Dataset: photo_dataset (GitHub, myatnoeoo6612/cone_cylinder_square_object_detection). Classes: cone, cylinder, square.

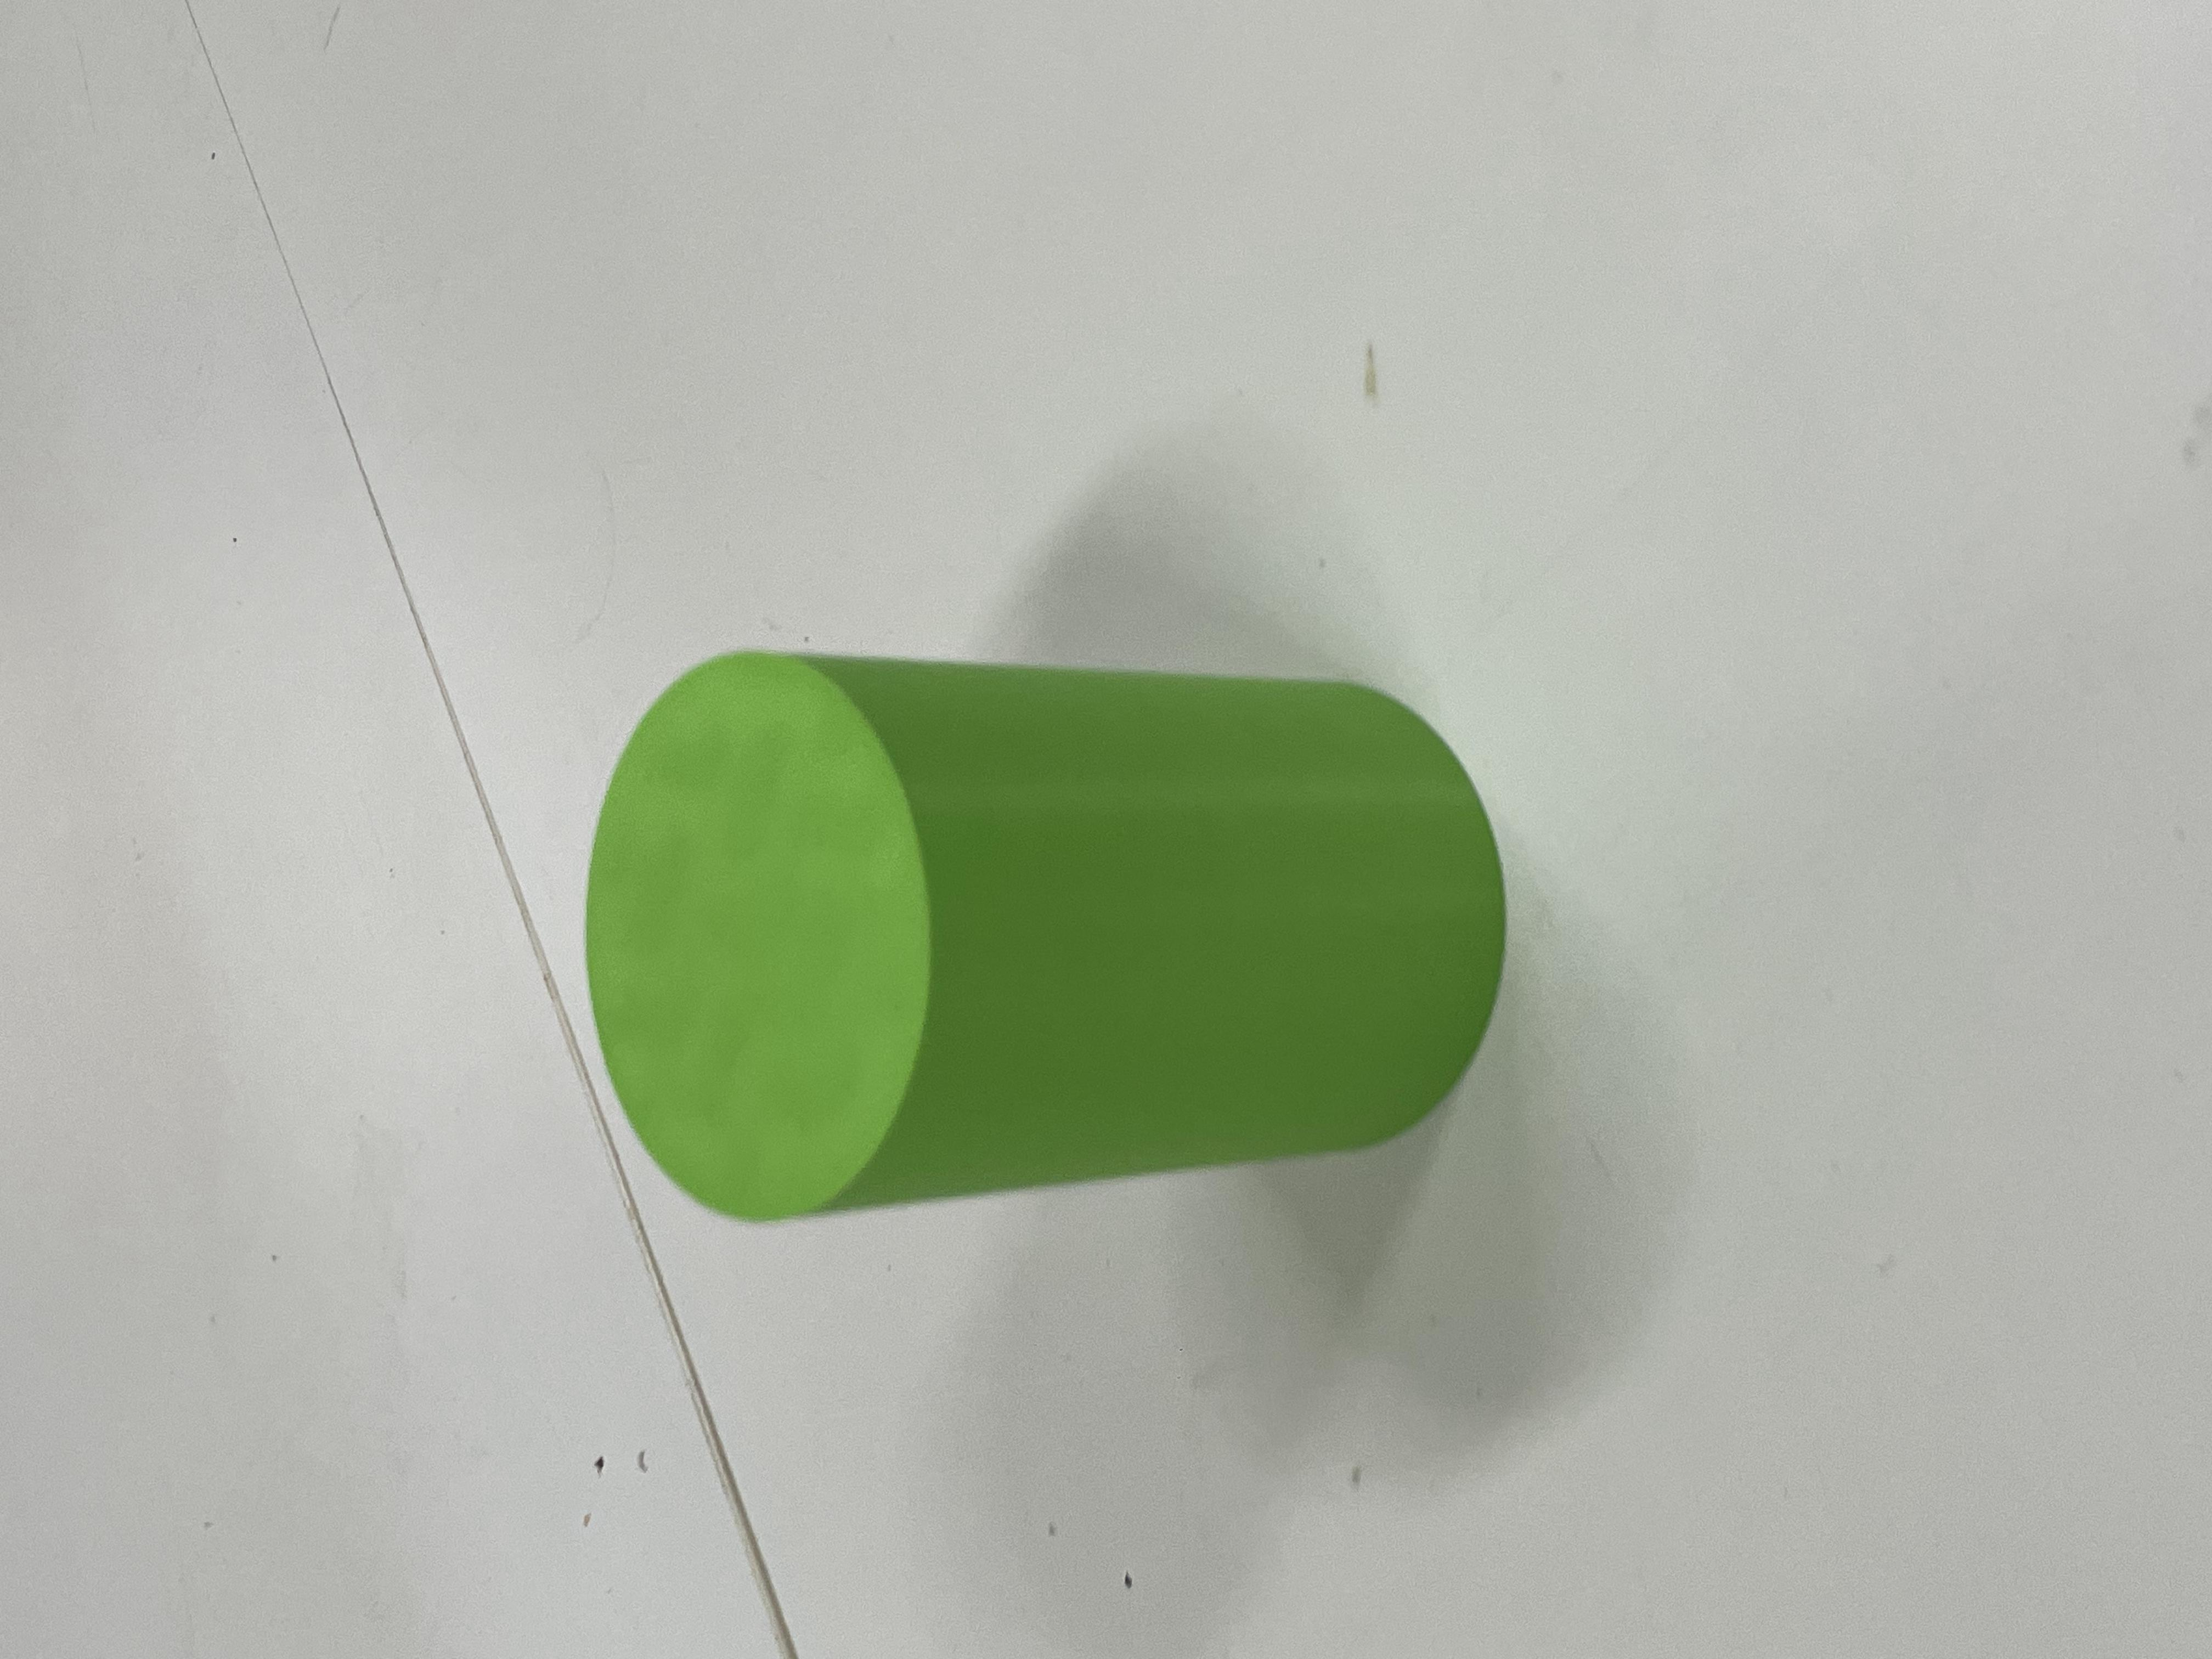
Label: cylinder

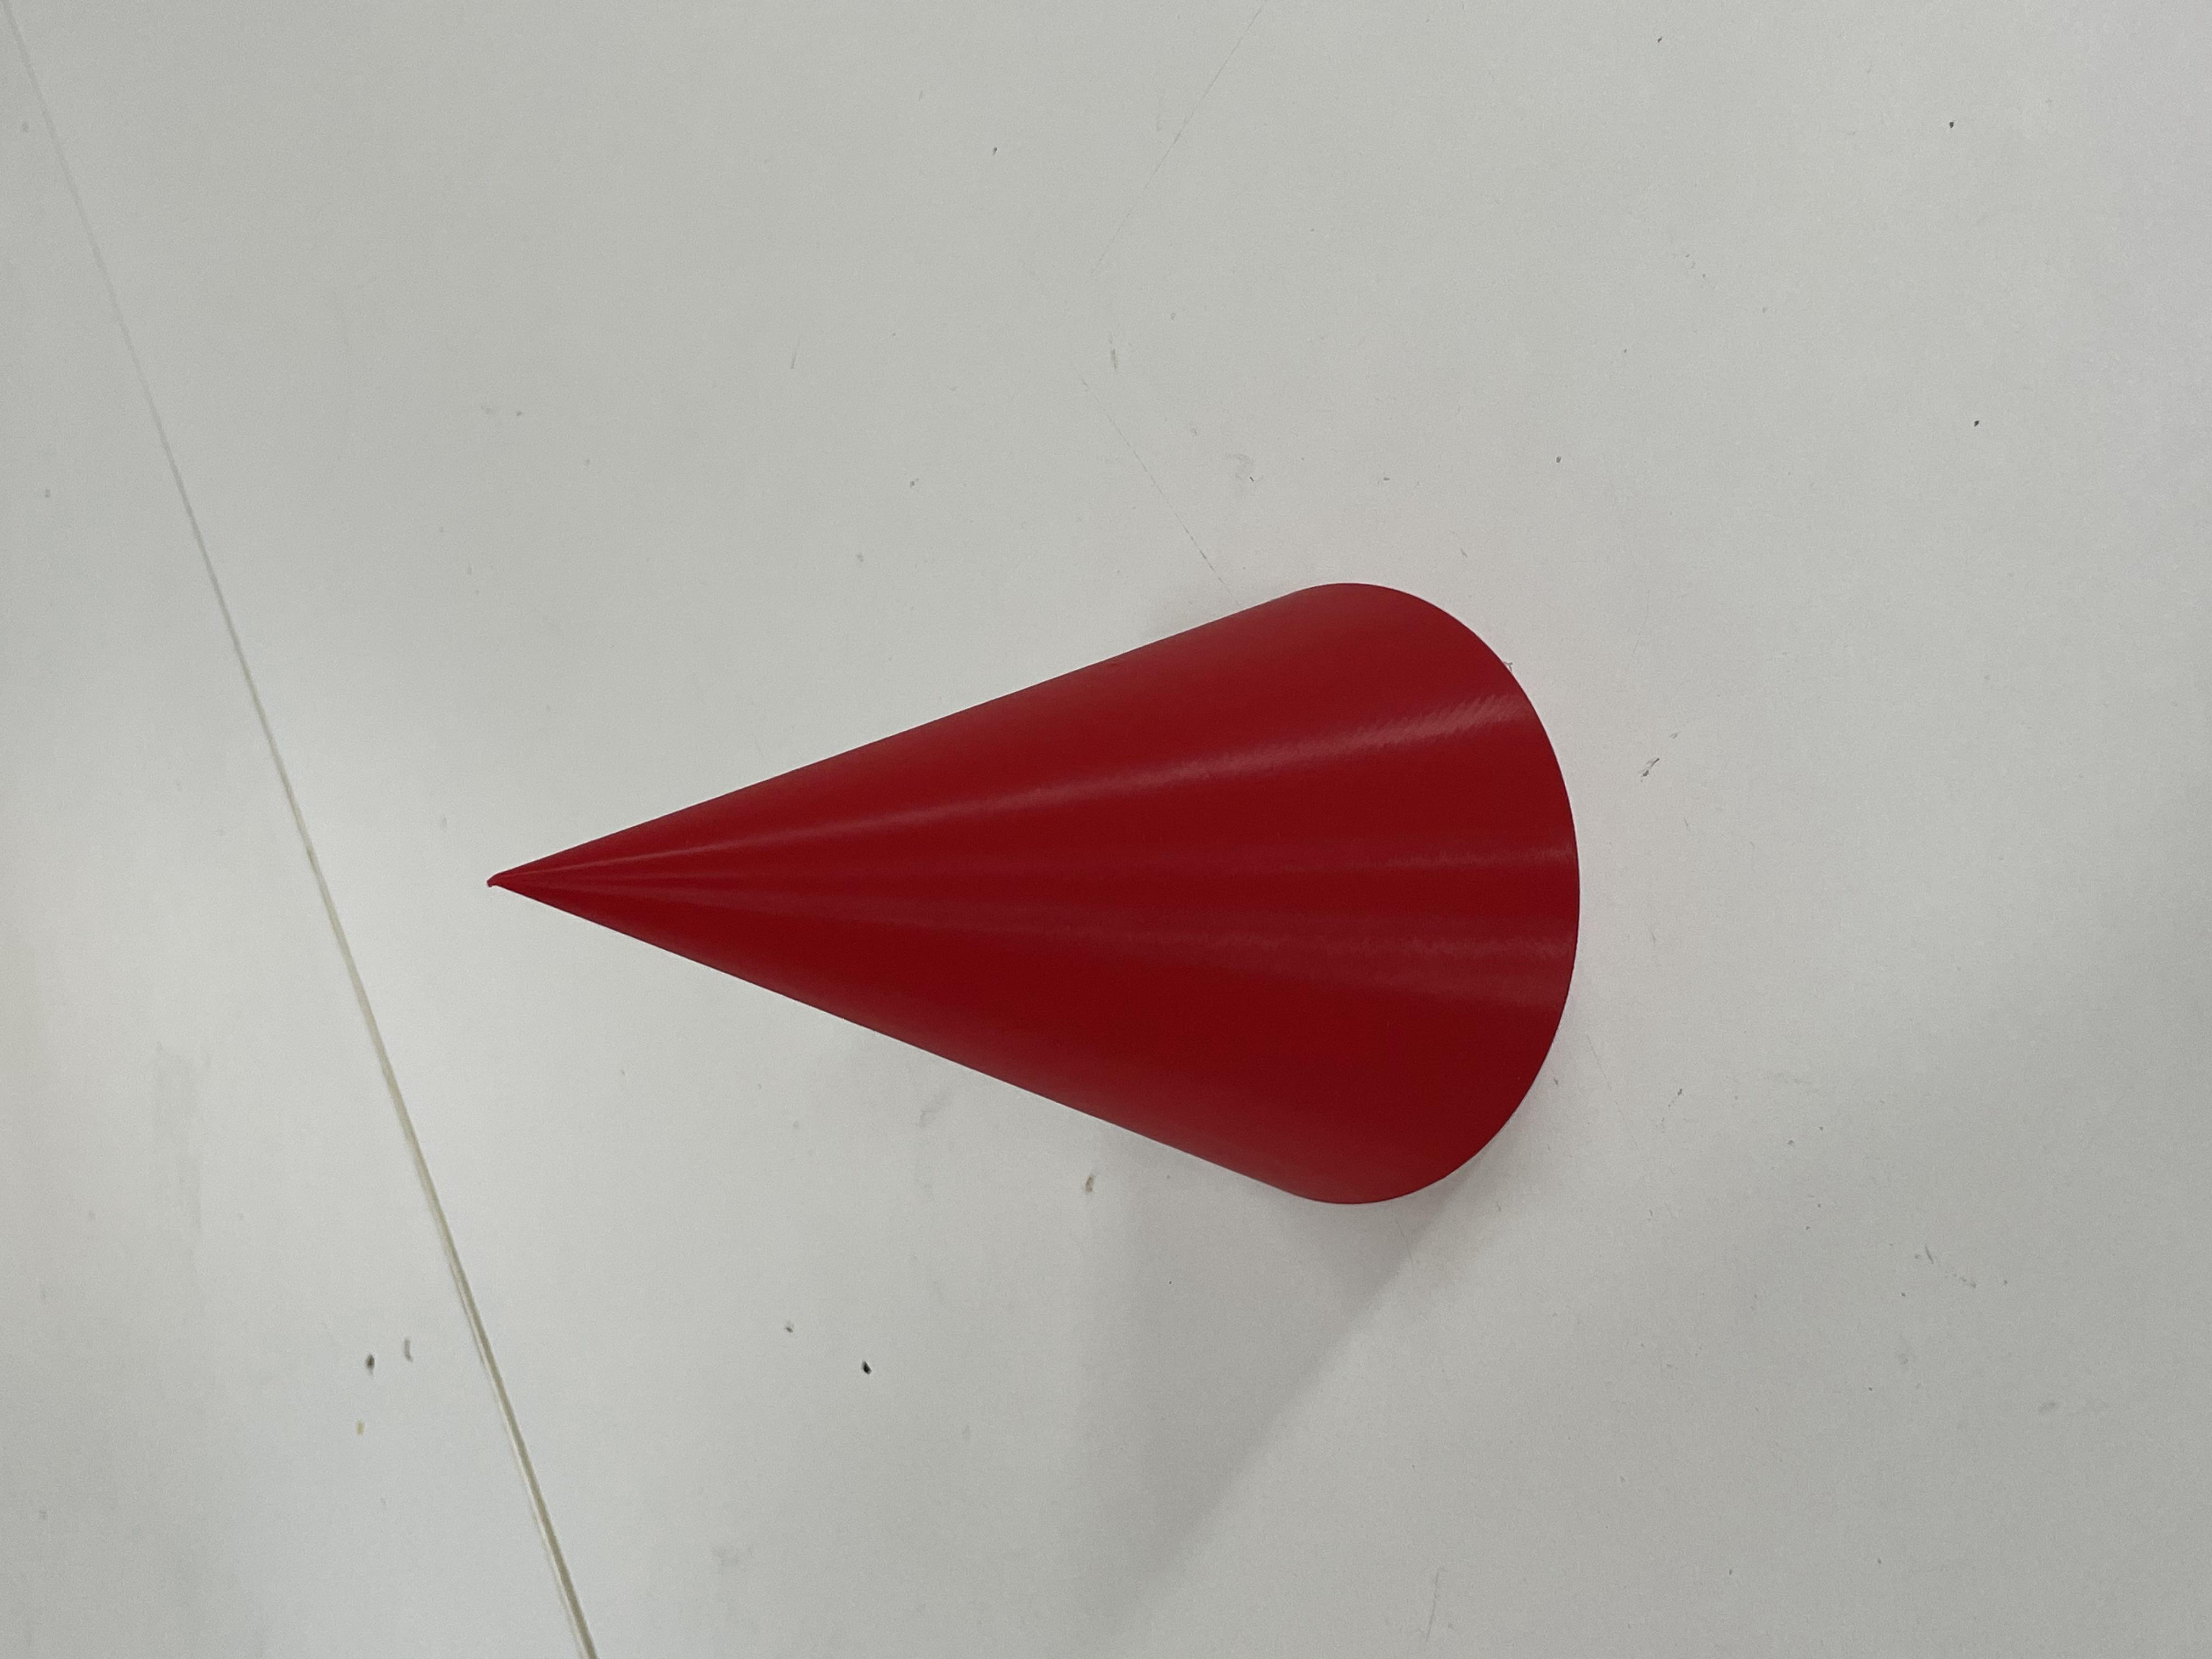
Label: cone

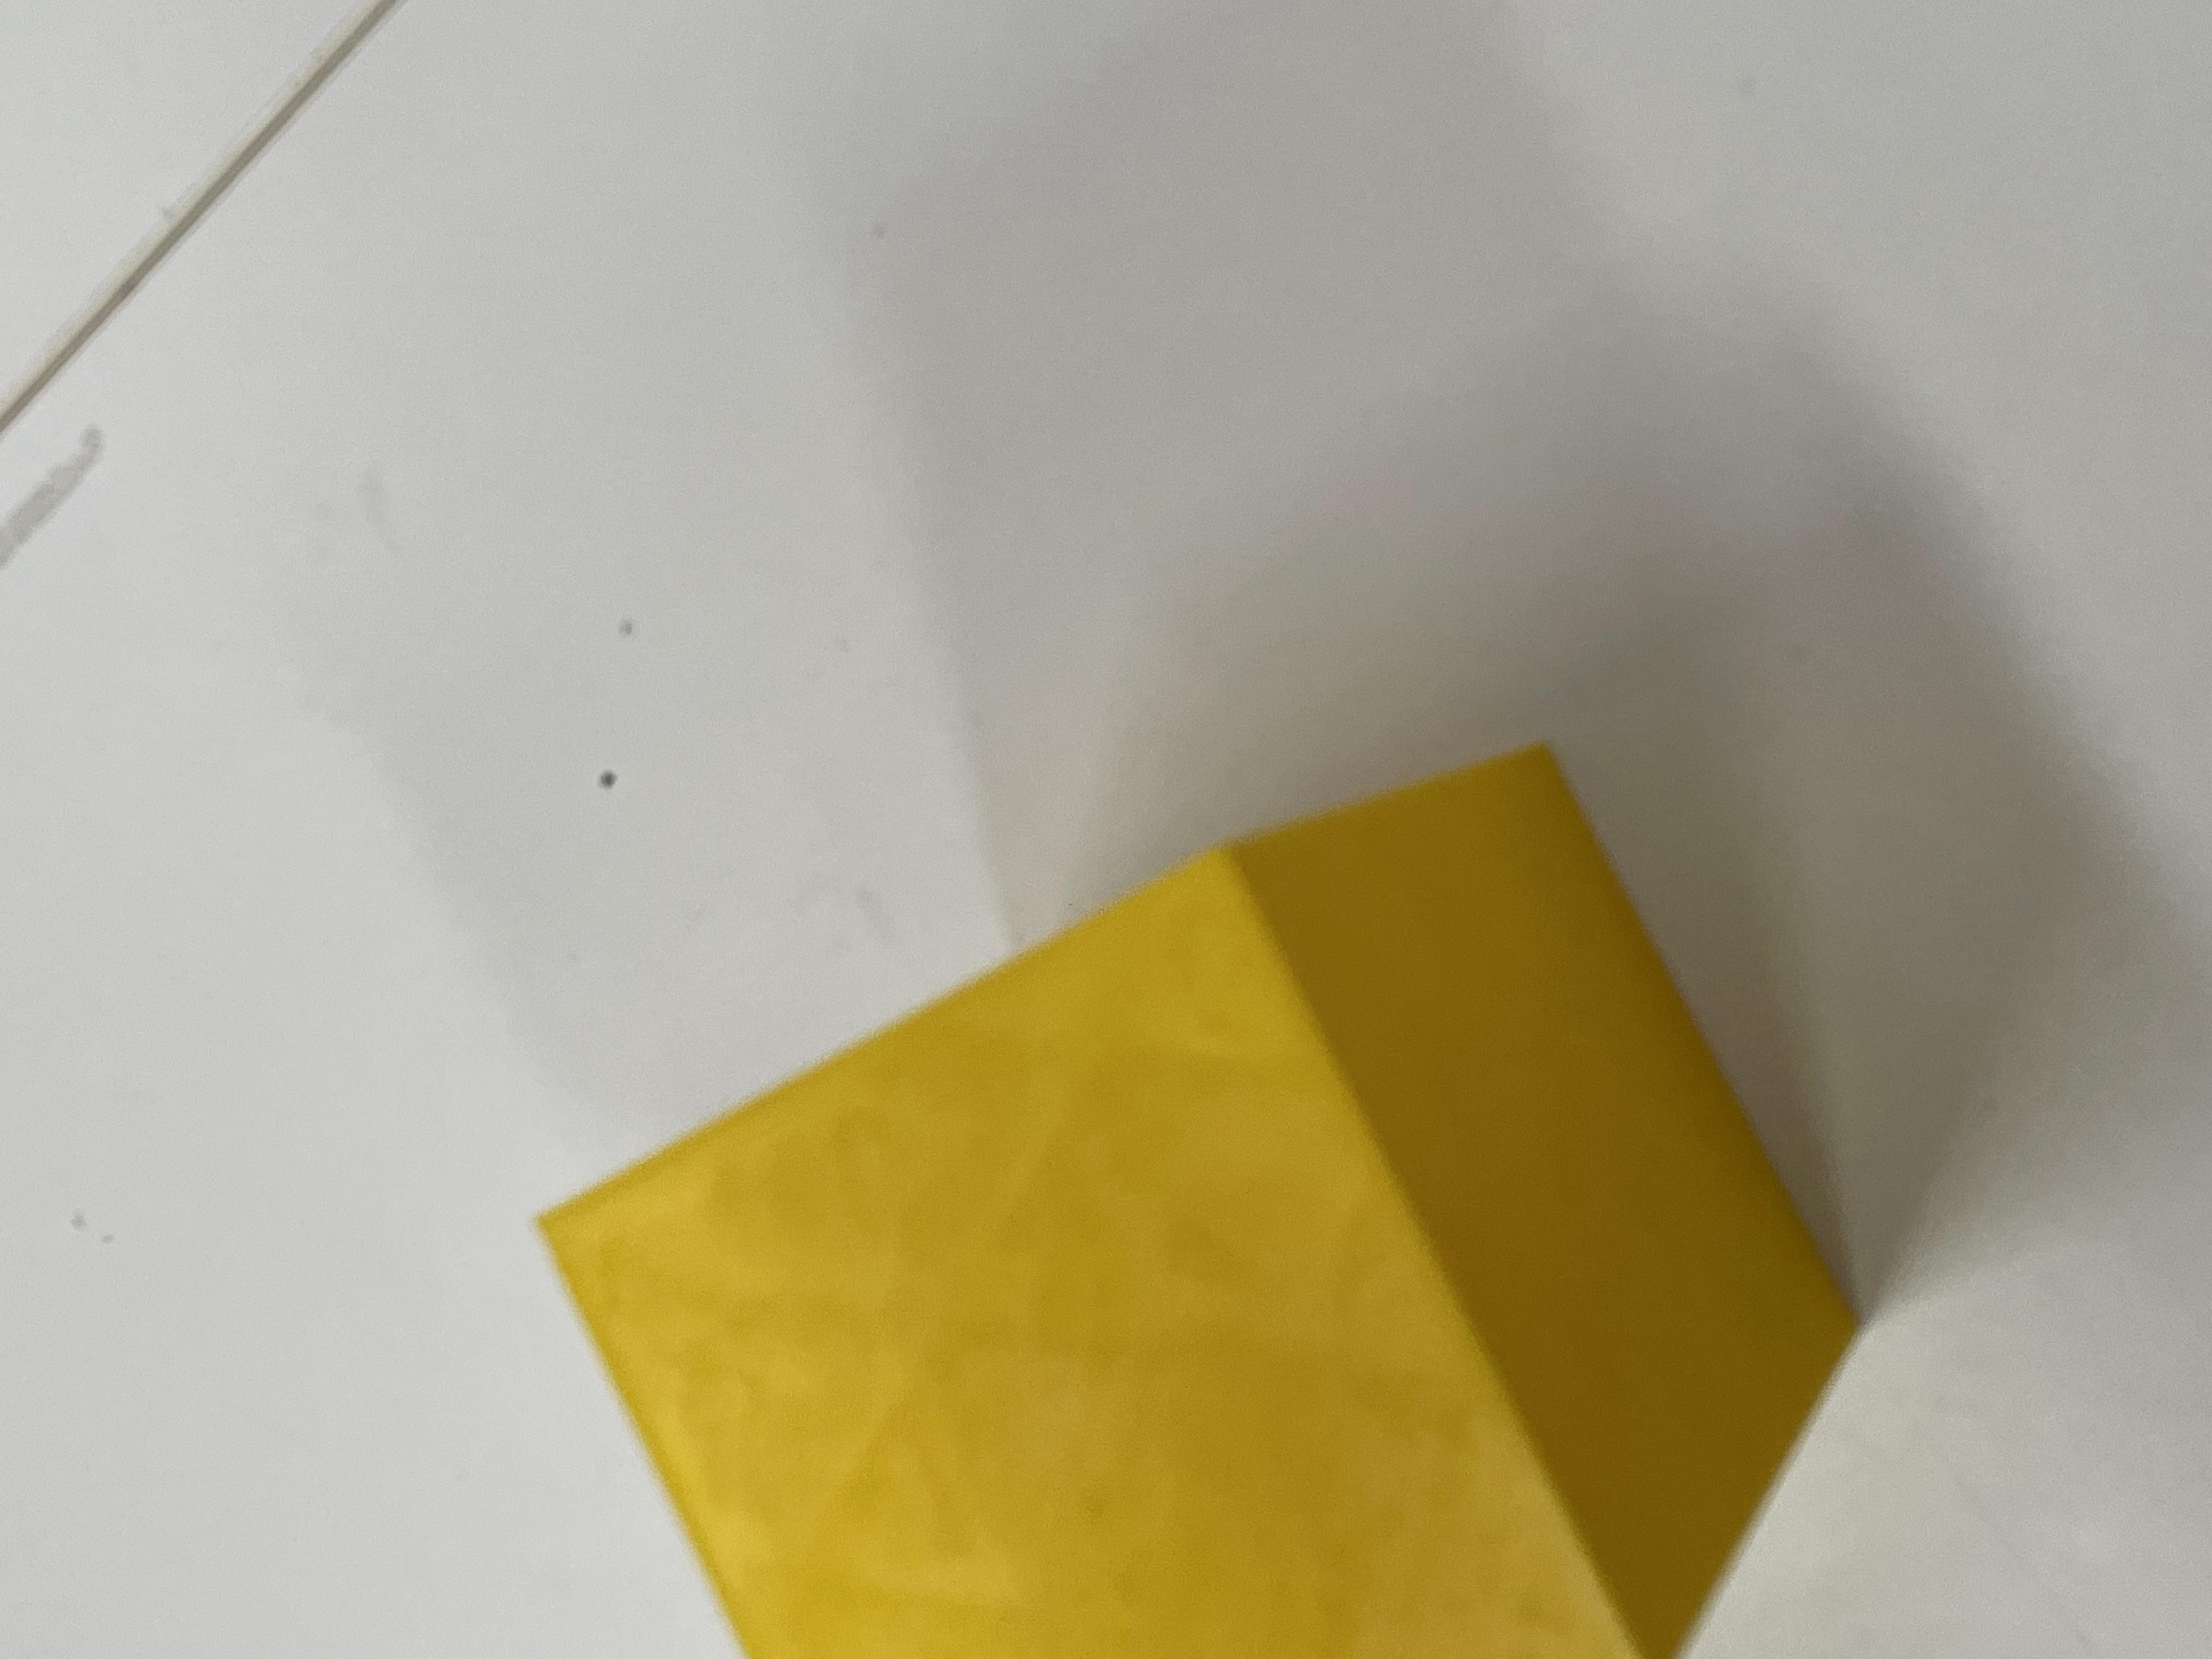
Label: square

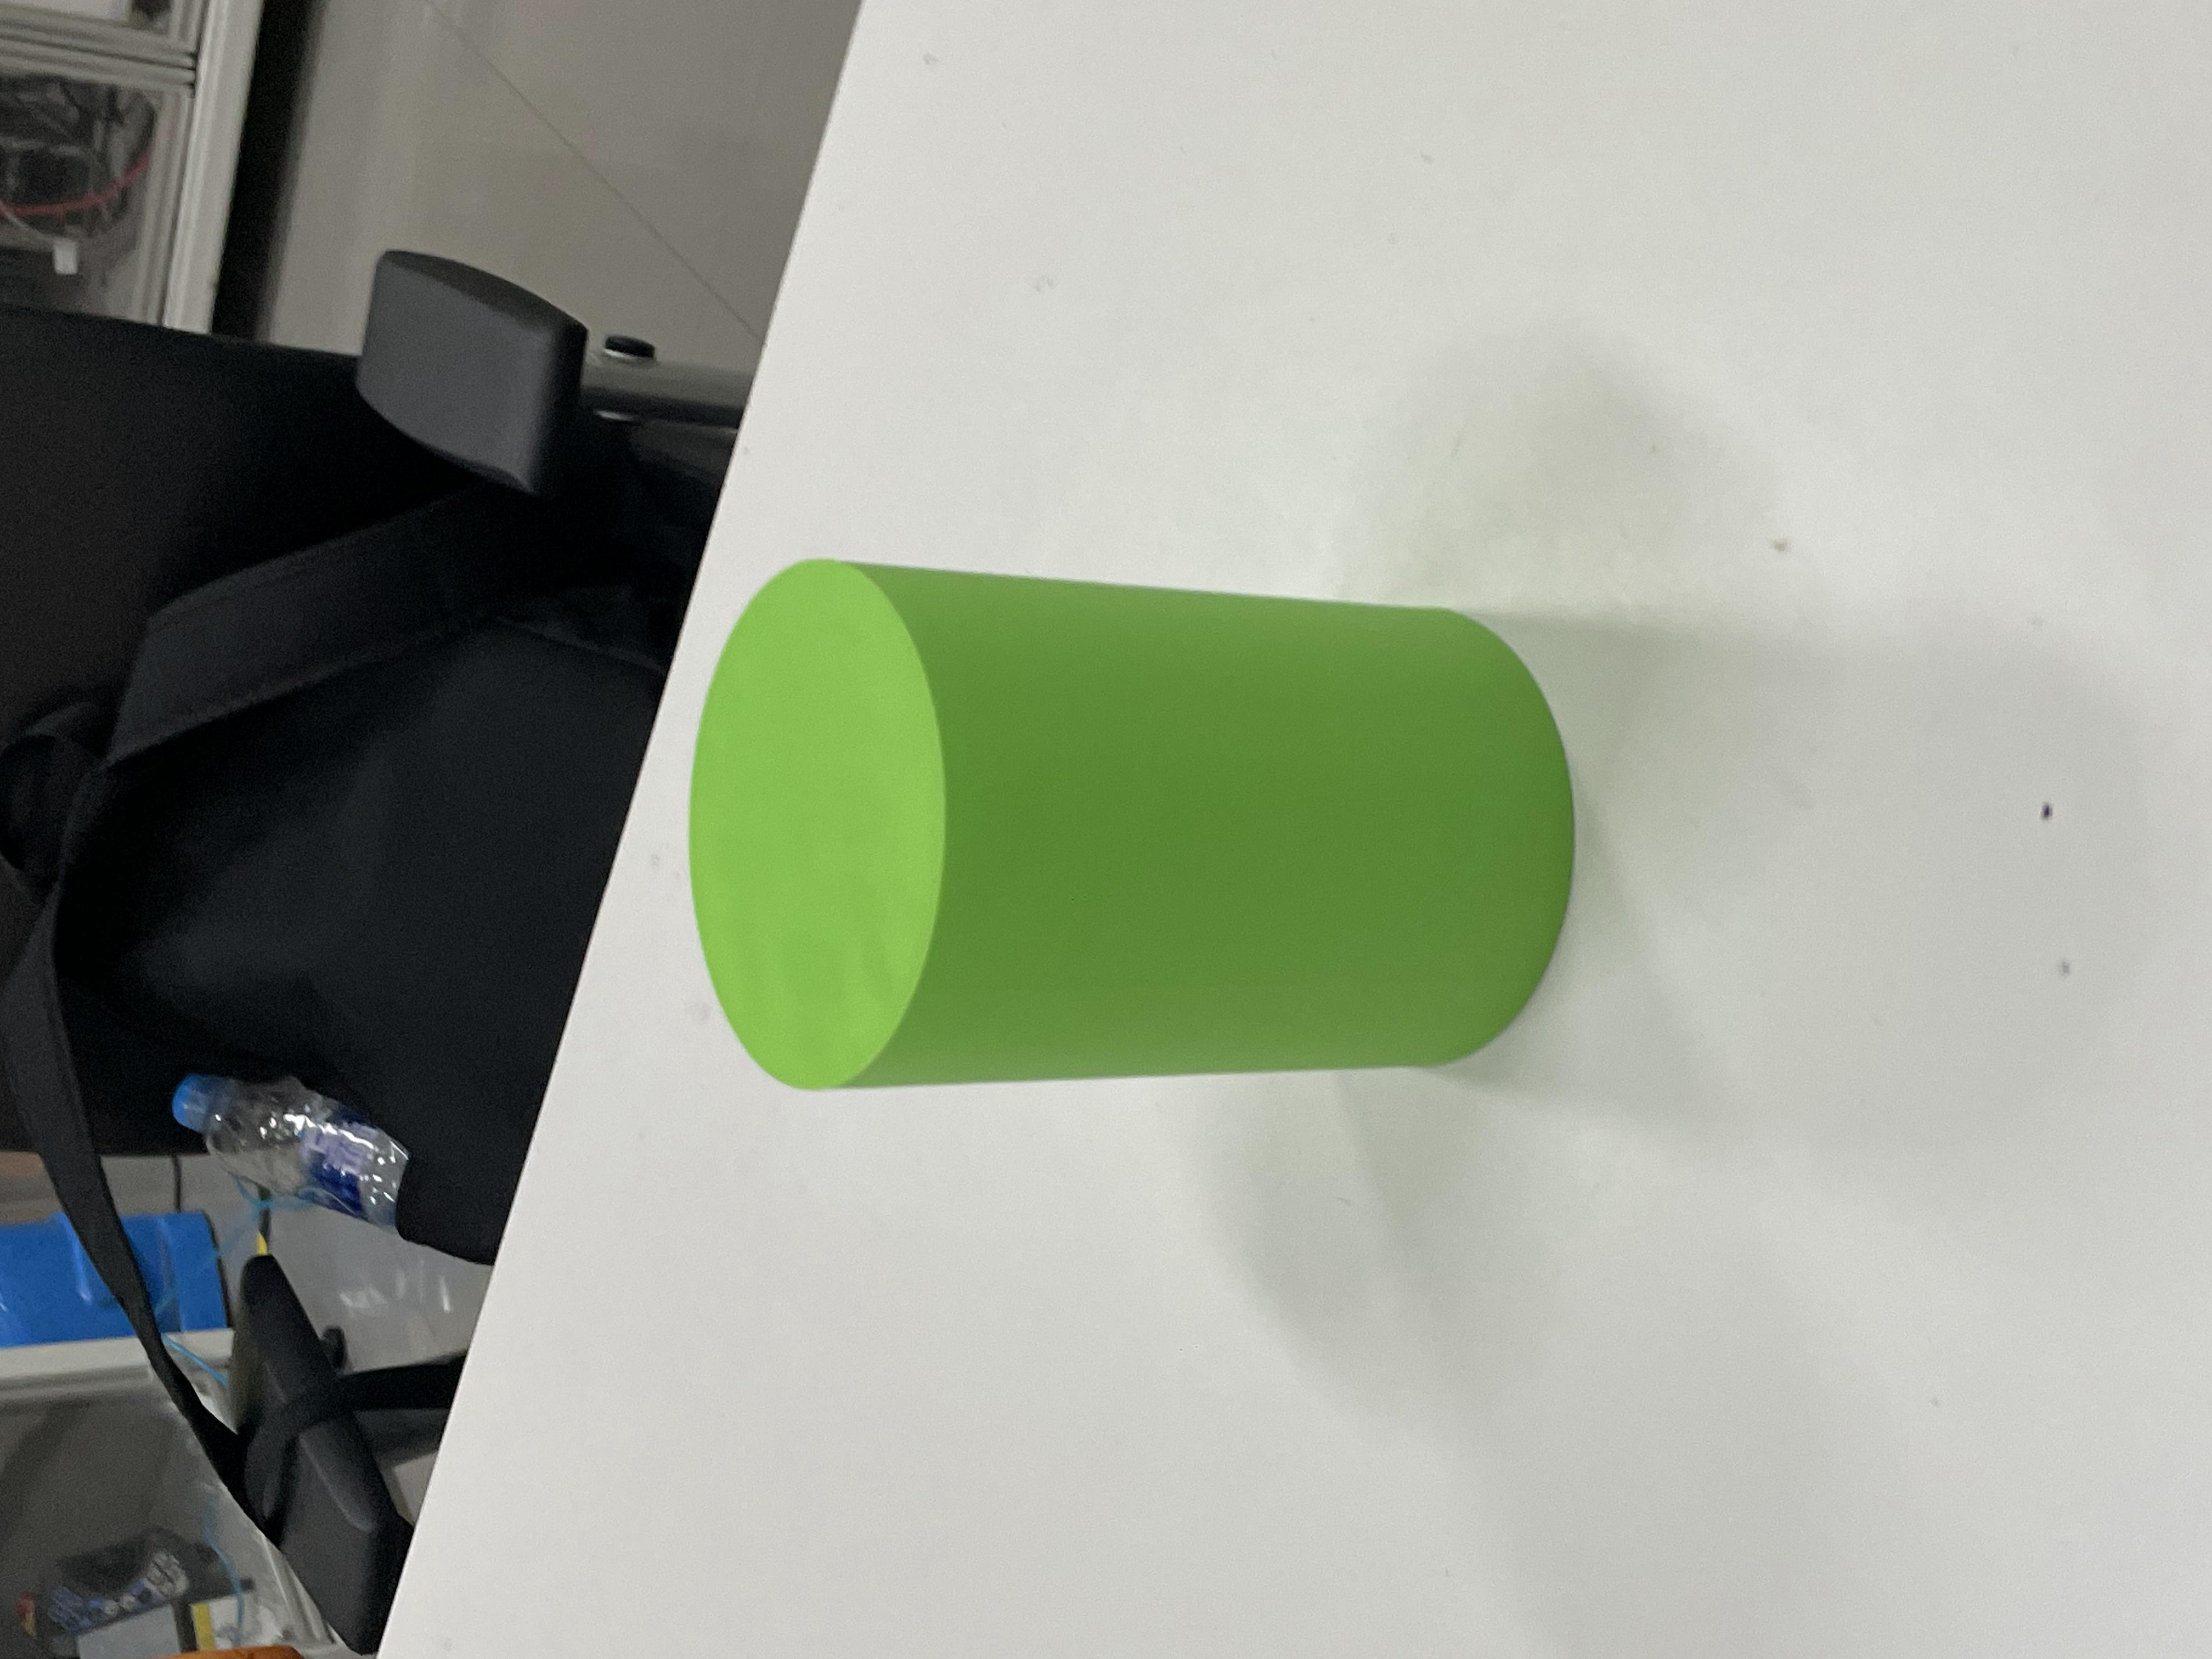
Label: cylinder

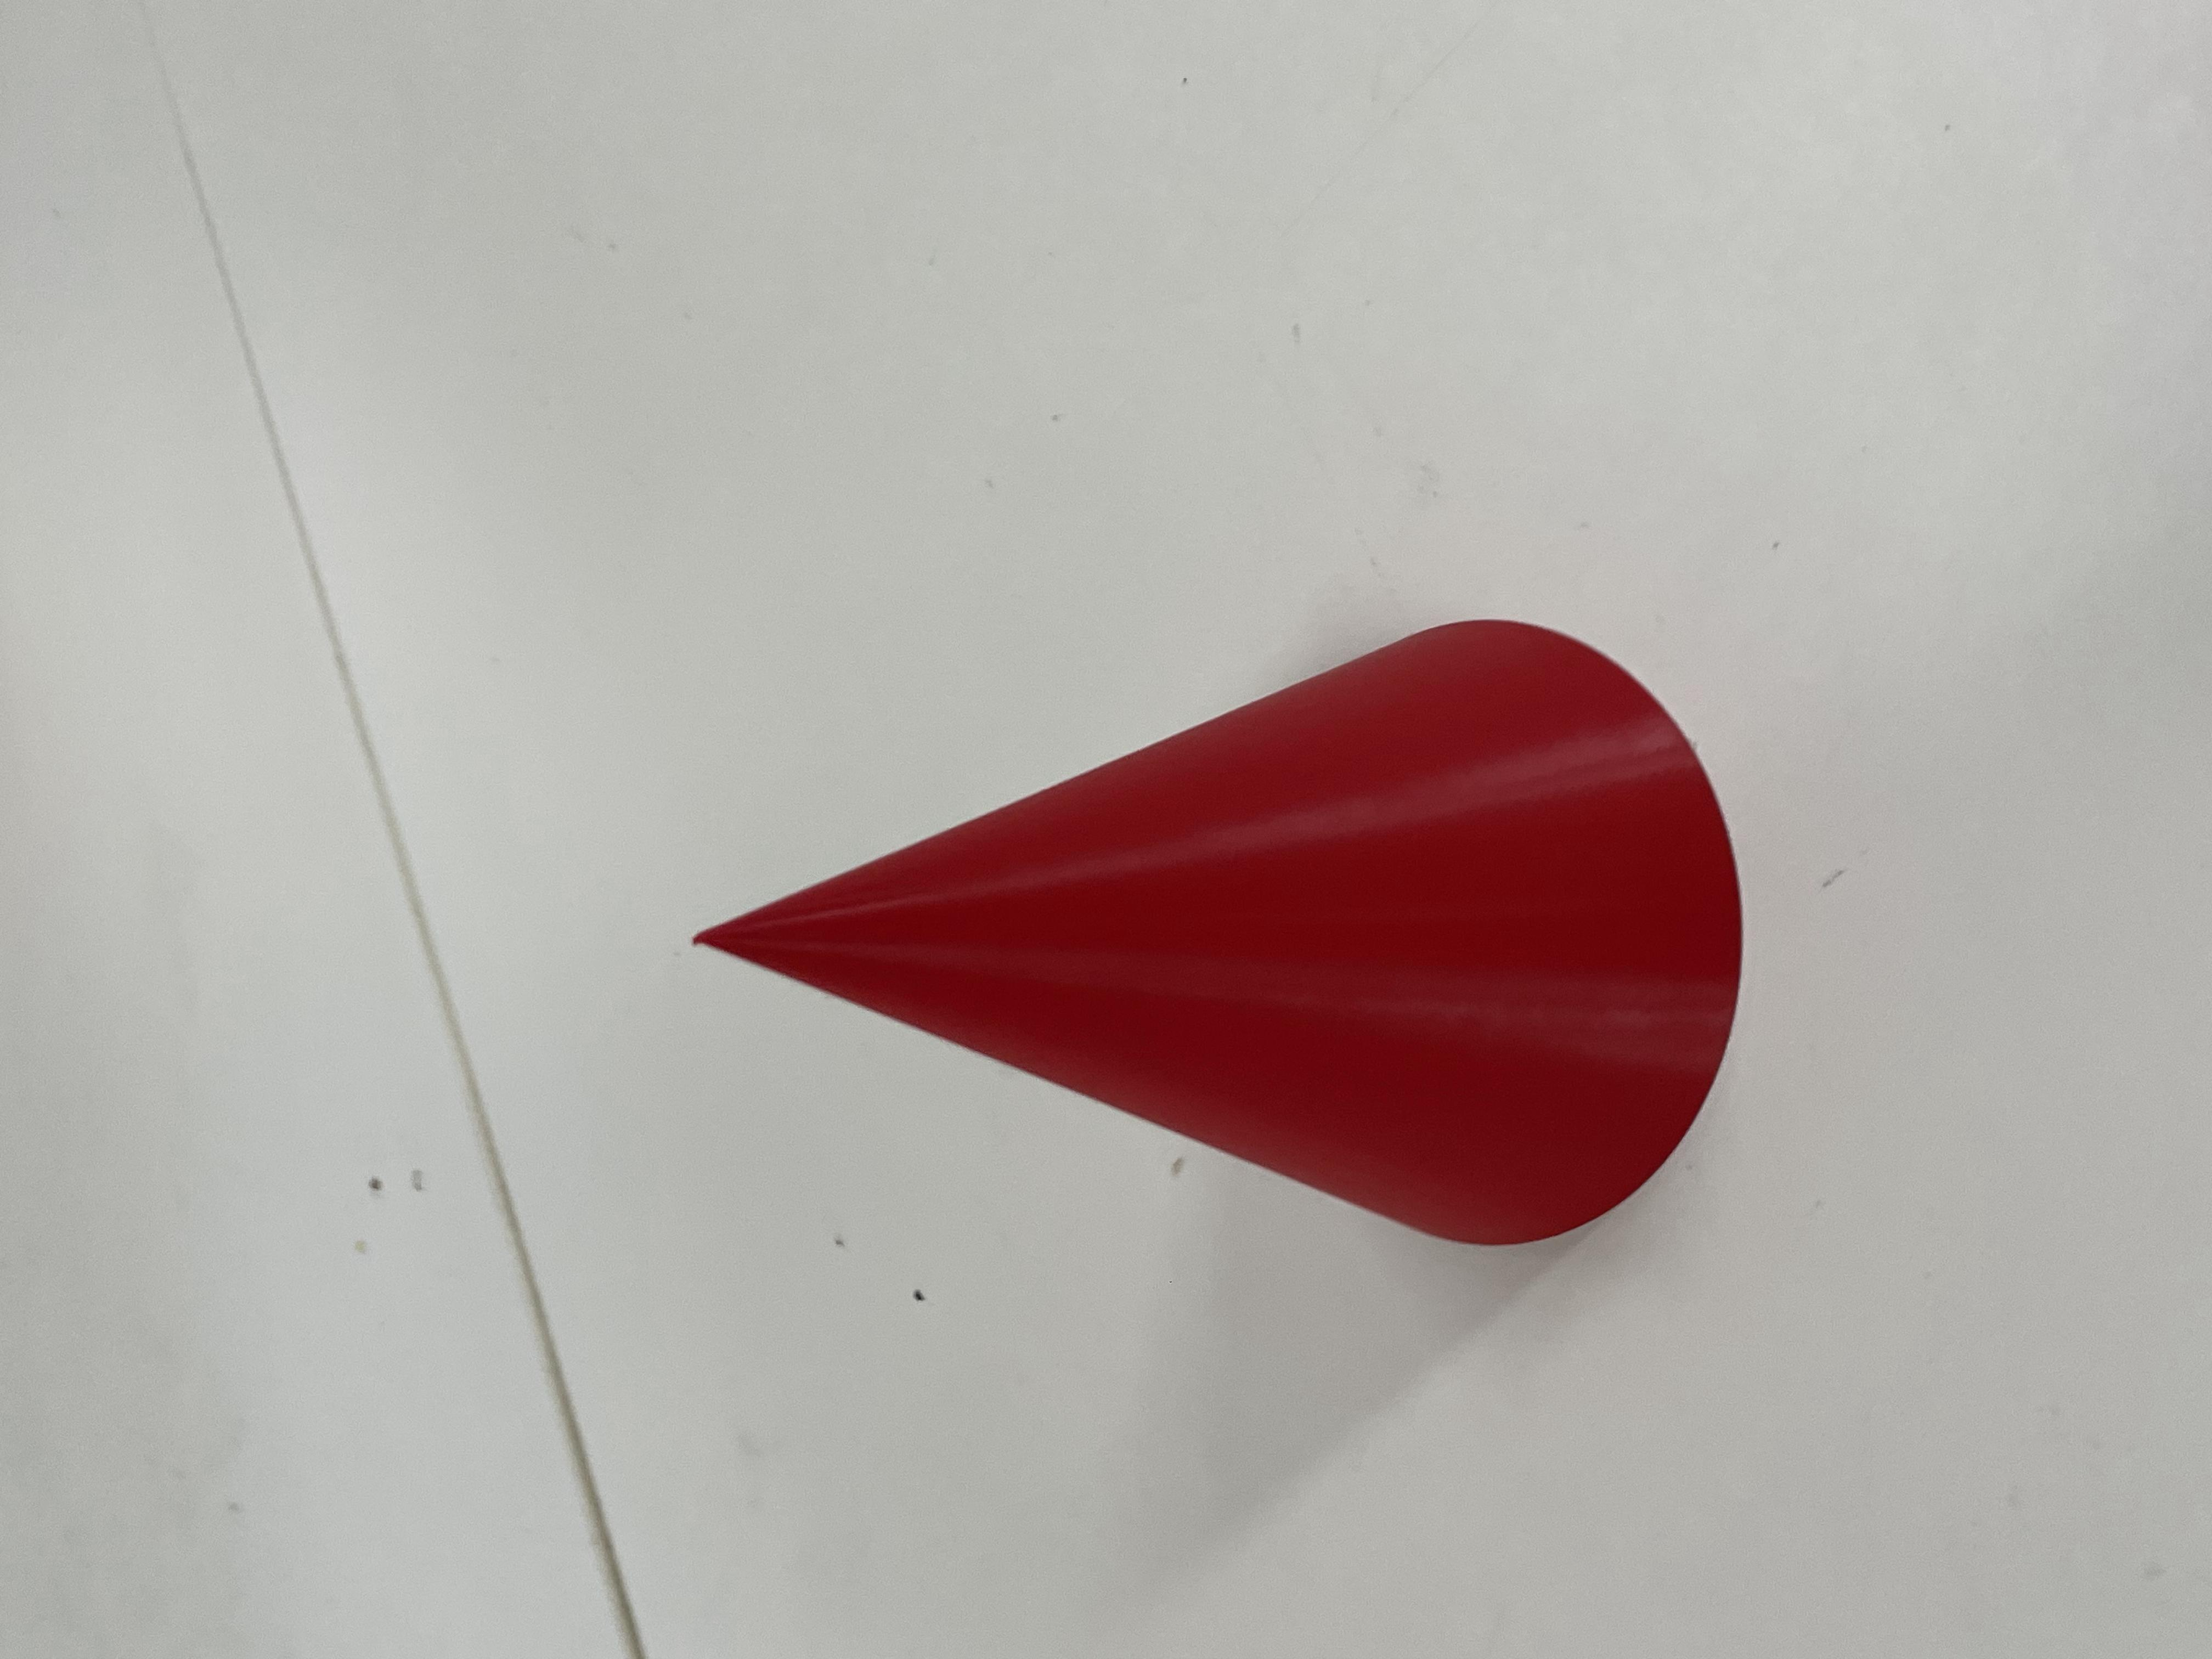
Label: cone

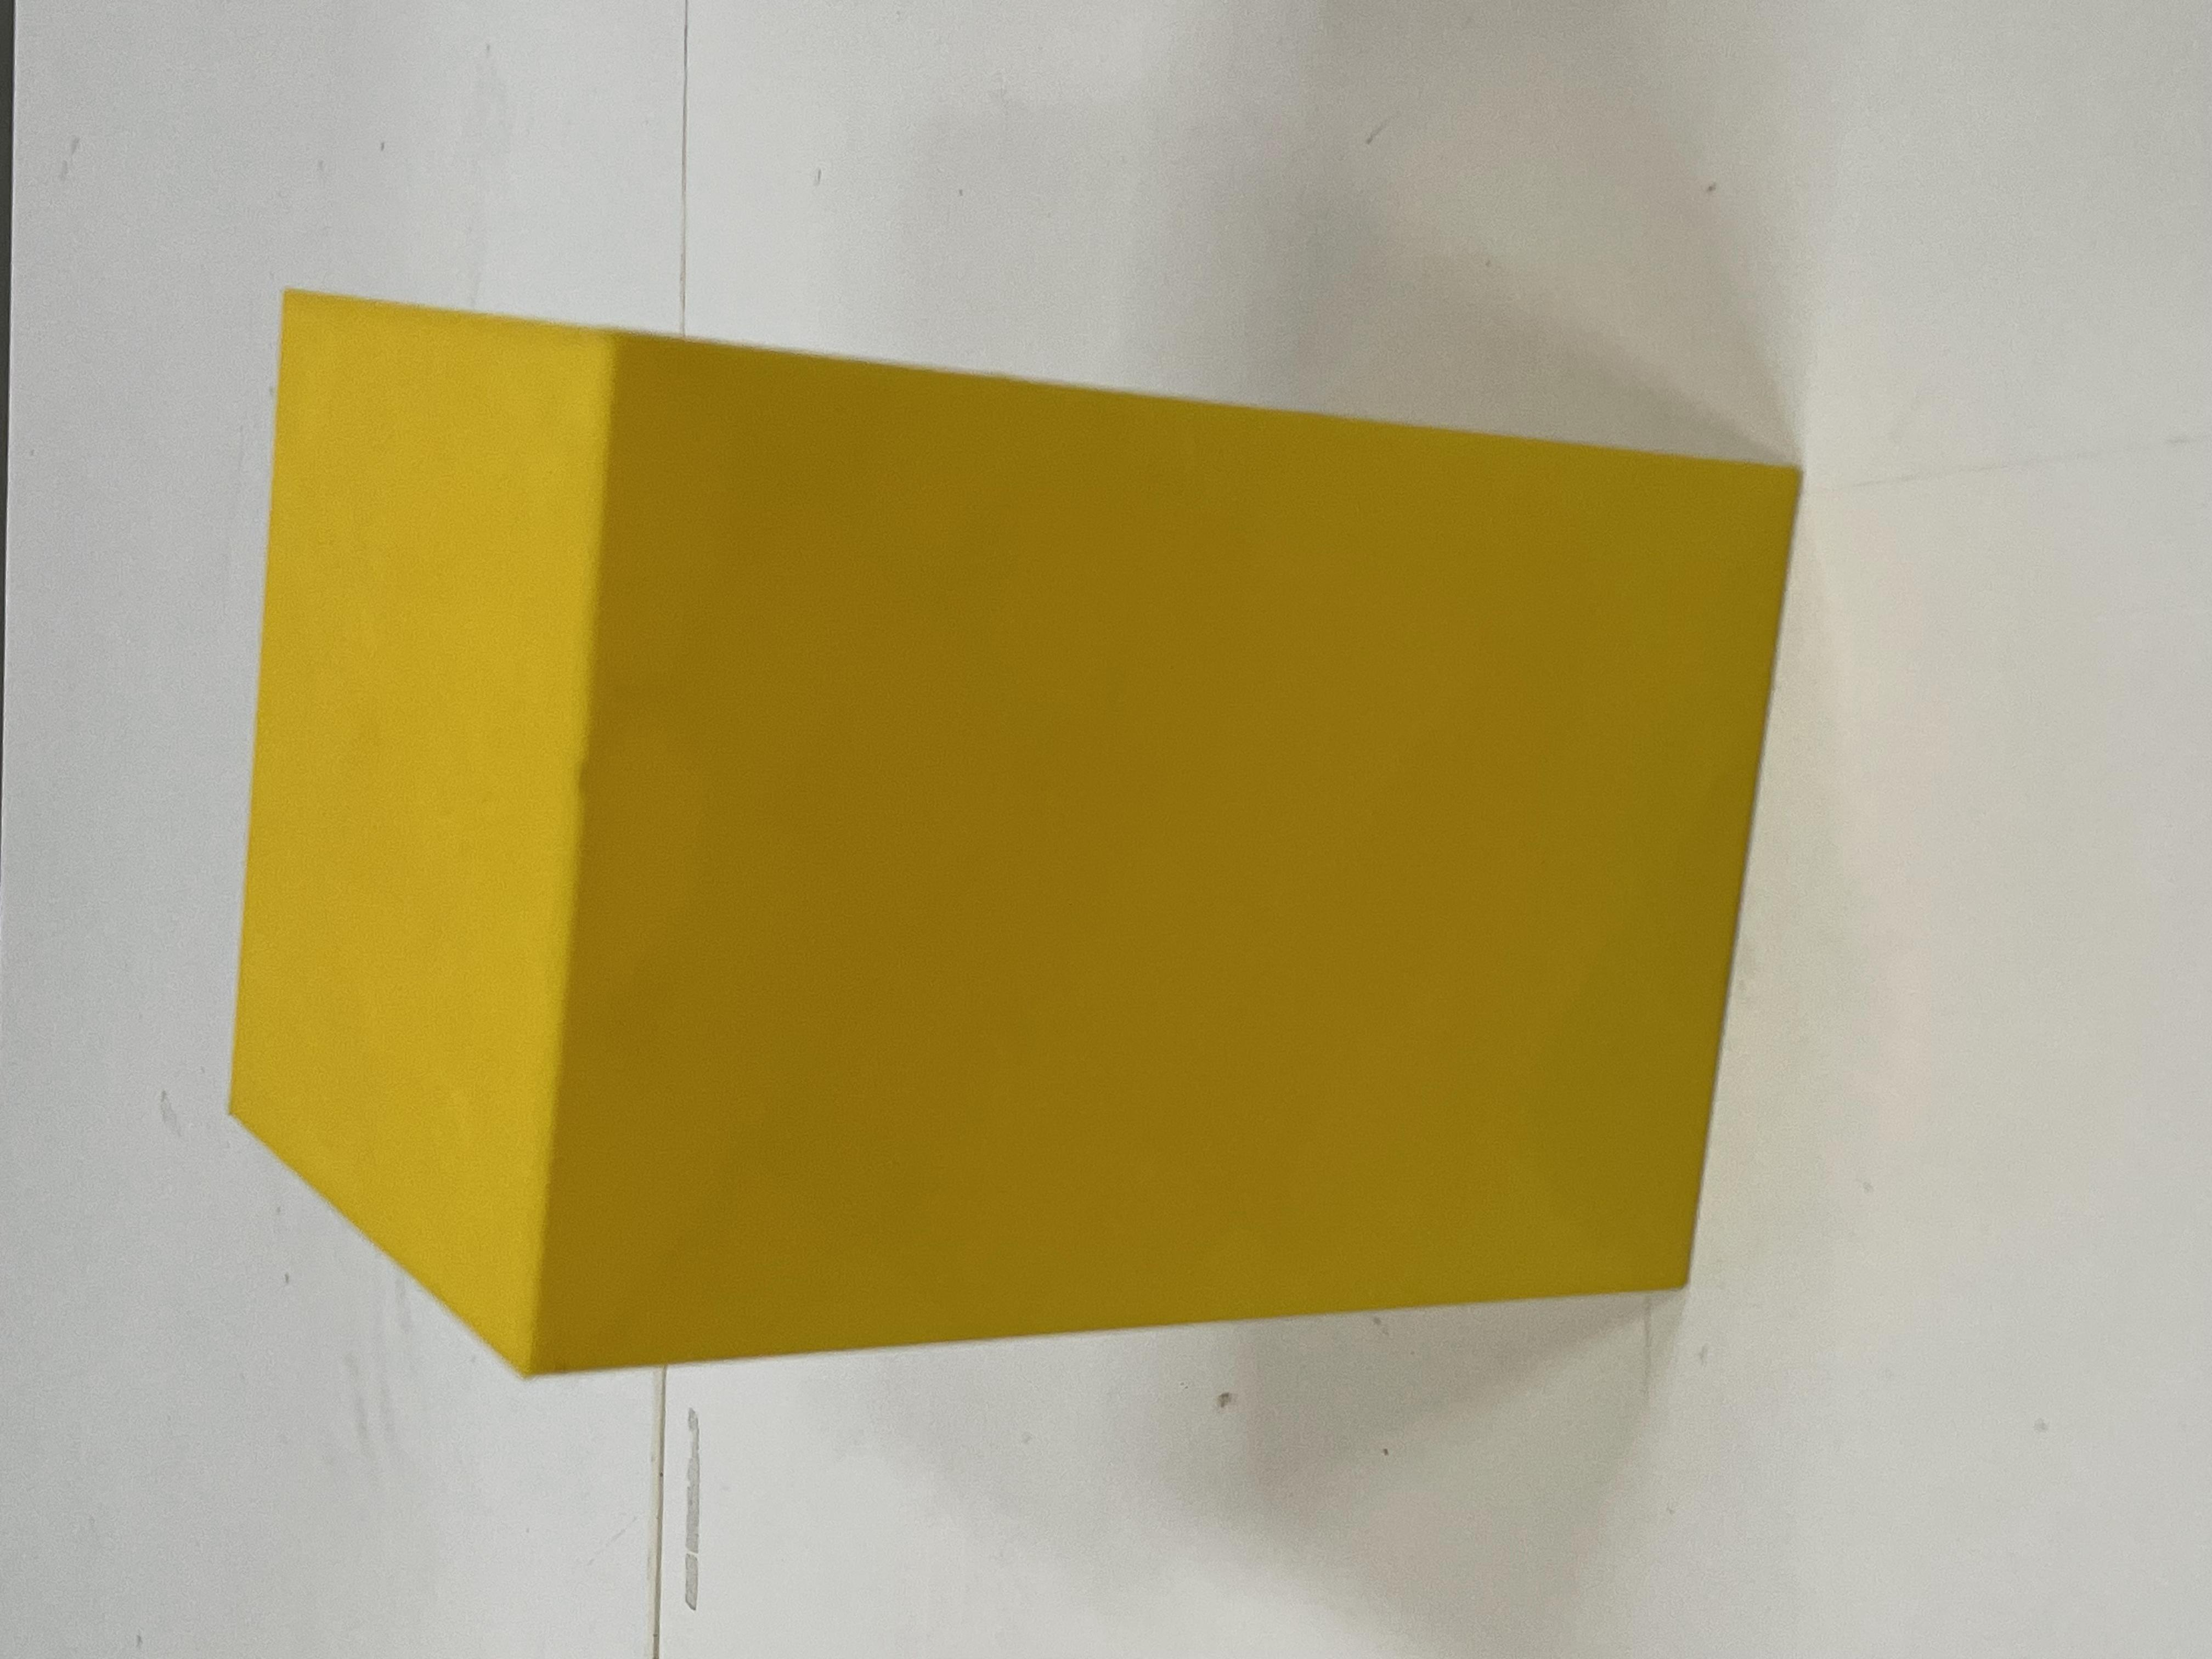
Label: square
